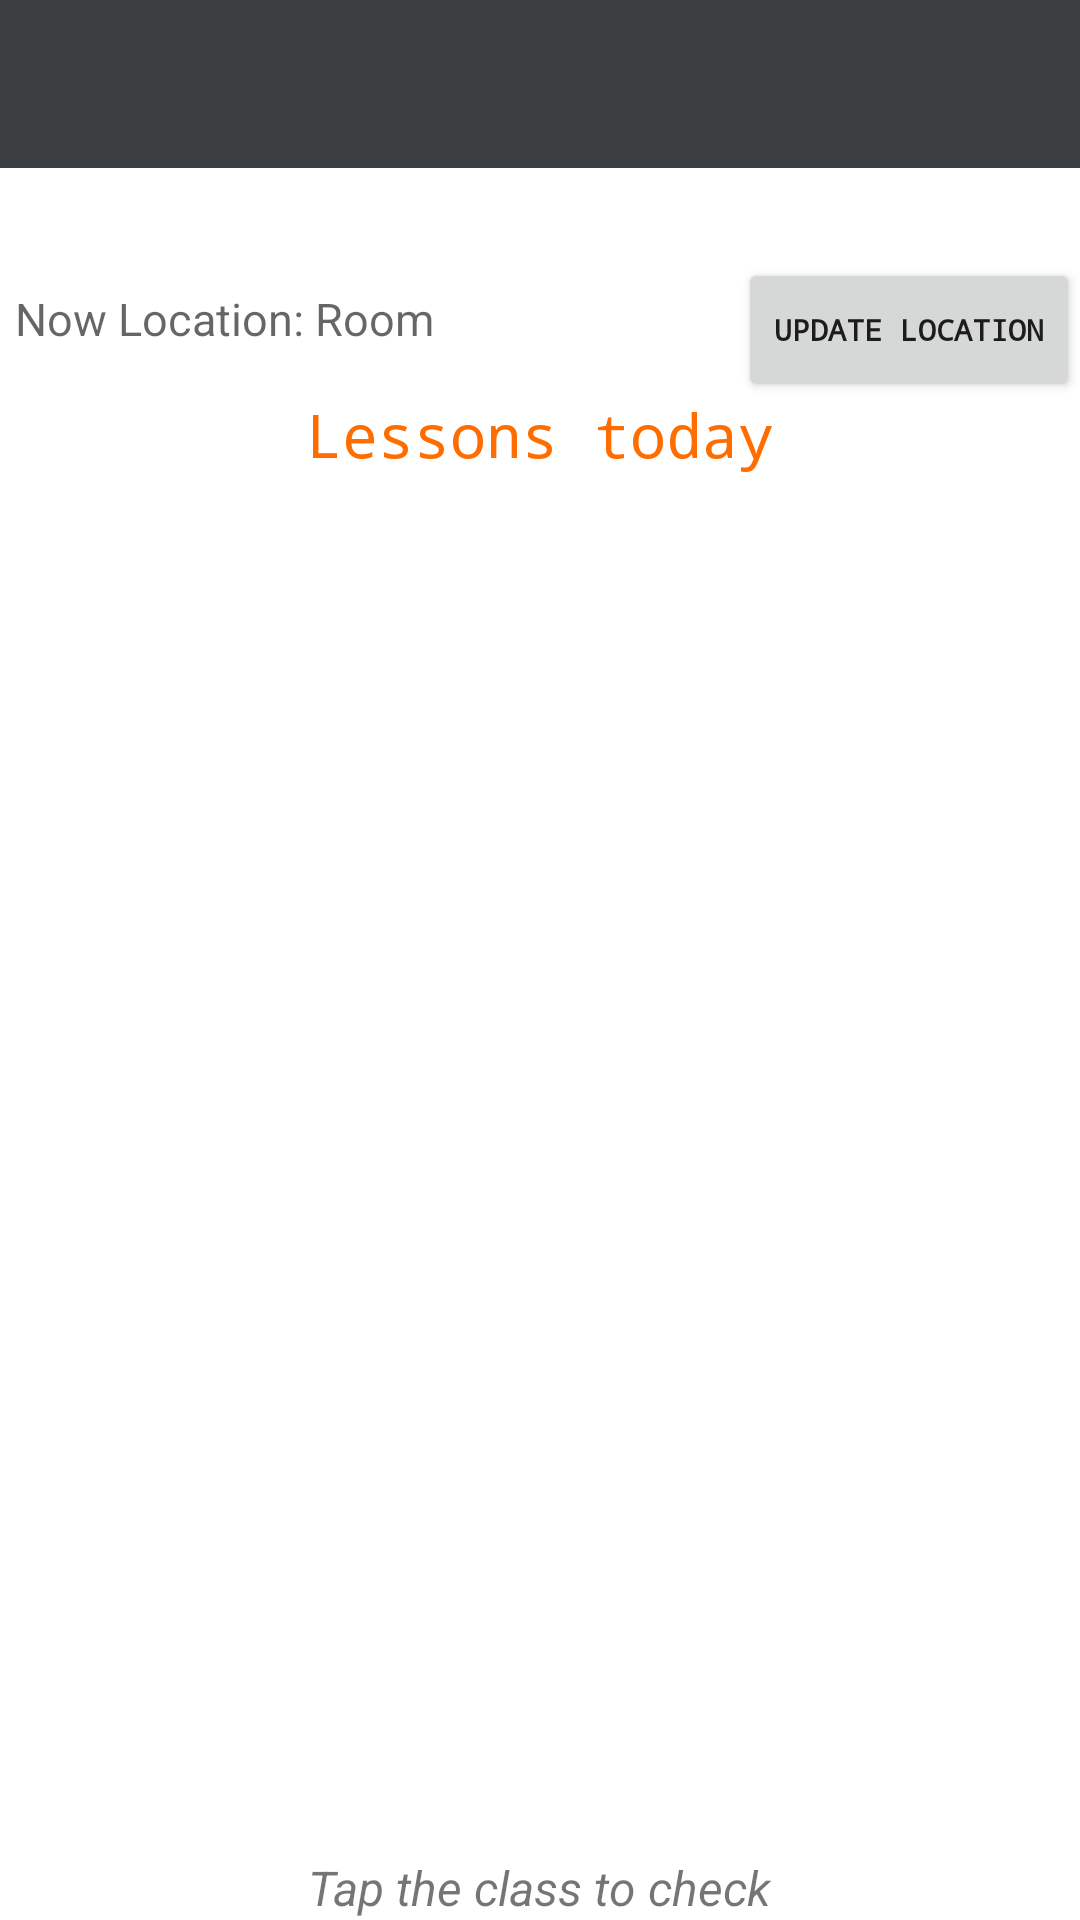

Layout XML and referenced resources for this Android screen:
<!-- AndroidManifest.xml: application theme AppTheme -->
<!-- res/layout/student_layout.xml -->
<?xml version="1.0" encoding="utf-8"?>

<RelativeLayout xmlns:android="http://schemas.android.com/apk/res/android"
    xmlns:tools="http://schemas.android.com/tools"
    android:layout_width="match_parent"
    android:layout_height="match_parent"
    tools:context=".StudentActivity">

    <Toolbar
        android:id="@+id/toolbar_stu"
        android:layout_width="match_parent"
        android:layout_height="?attr/actionBarSize"
        android:background="@color/colorPrimary"
        android:layout_alignParentTop="true"
        android:layout_alignParentEnd="true"
        android:titleTextColor="@color/colorBarText"/>

    <TextView
        android:layout_width="wrap_content"
        android:layout_height="wrap_content"
        android:text=""
        android:id="@+id/textName"
        android:textSize="18sp"
        android:layout_alignBottom="@+id/image_user"
        android:layout_toEndOf="@+id/image_user"
        android:layout_marginStart="8dp" />

    <TextView
        android:layout_width="wrap_content"
        android:layout_height="wrap_content"
        android:textAppearance="?android:attr/textAppearanceMedium"
        android:text="@string/in_room"
        android:id="@+id/textLocation"
        android:layout_marginTop="10dp"
        android:textSize="15sp"
        android:layout_below="@+id/textName"
        android:layout_alignStart="@+id/image_user" />

    <TextView
        android:layout_width="wrap_content"
        android:layout_height="wrap_content"
        android:textAppearance="?android:attr/textAppearanceMedium"
        android:text=""
        android:id="@+id/textRoom"
        android:layout_alignTop="@+id/textLocation"
        android:layout_toEndOf="@+id/textLocation"
        android:layout_marginStart="10dp"
        android:textSize="15sp"
        android:textStyle="bold" />

    <ListView
        android:layout_width="match_parent"
        android:layout_height="wrap_content"
        android:id="@+id/listView_course"
        android:layout_alignParentStart="true"
        android:layout_below="@+id/textCourseToday"
        android:layout_above="@+id/stu_below" />

    <TextView
        android:layout_width="wrap_content"
        android:layout_height="wrap_content"
        android:text="@string/stu_remind"
        android:textSize="16sp"
        android:id="@+id/stu_below"
        android:textStyle="italic"
        android:layout_alignParentBottom="true"
        android:layout_centerHorizontal="true" />

    <Button
        android:layout_width="wrap_content"
        android:layout_height="wrap_content"
        android:text="@string/refresh"
        android:id="@+id/su_refresh"
        android:layout_below="@+id/textName"
        android:layout_alignParentEnd="true"
        android:textSize="10sp"
        android:typeface="monospace"
        android:textStyle="bold" />

    <ImageView
        android:layout_width="25dp"
        android:layout_height="25dp"
        android:id="@+id/image_user"
        android:src="@mipmap/ic_launcher"
        android:contentDescription="@string/portrait"
        android:layout_below="@+id/toolbar_stu"
        android:layout_alignParentStart="true"
        android:layout_marginTop="5dp"
        android:layout_marginStart="5dp"/>

    <TextView
        android:layout_width="wrap_content"
        android:layout_height="wrap_content"
        android:text="@string/lessons_today"
        android:id="@+id/textCourseToday"
        android:layout_below="@+id/textLocation"
        android:layout_marginTop="15dp"
        android:layout_centerHorizontal="true"
        android:textSize="20sp"
        android:textColor="@color/colorAccent"
        android:typeface="monospace" />

</RelativeLayout>
<!-- resources referenced by this layout -->
<resources>
  <color name="colorAccent">#ff6d00</color>
  <color name="colorBarText">#ffffff</color>
  <color name="colorPrimary">#3c3f41</color>
  <string name="in_room">Now Location: Room  </string>
  <string name="lessons_today">Lessons today</string>
  <string name="portrait">Portrait</string>
  <string name="refresh">update location</string>
  <string name="stu_remind">Tap the class to check</string>
</resources>
